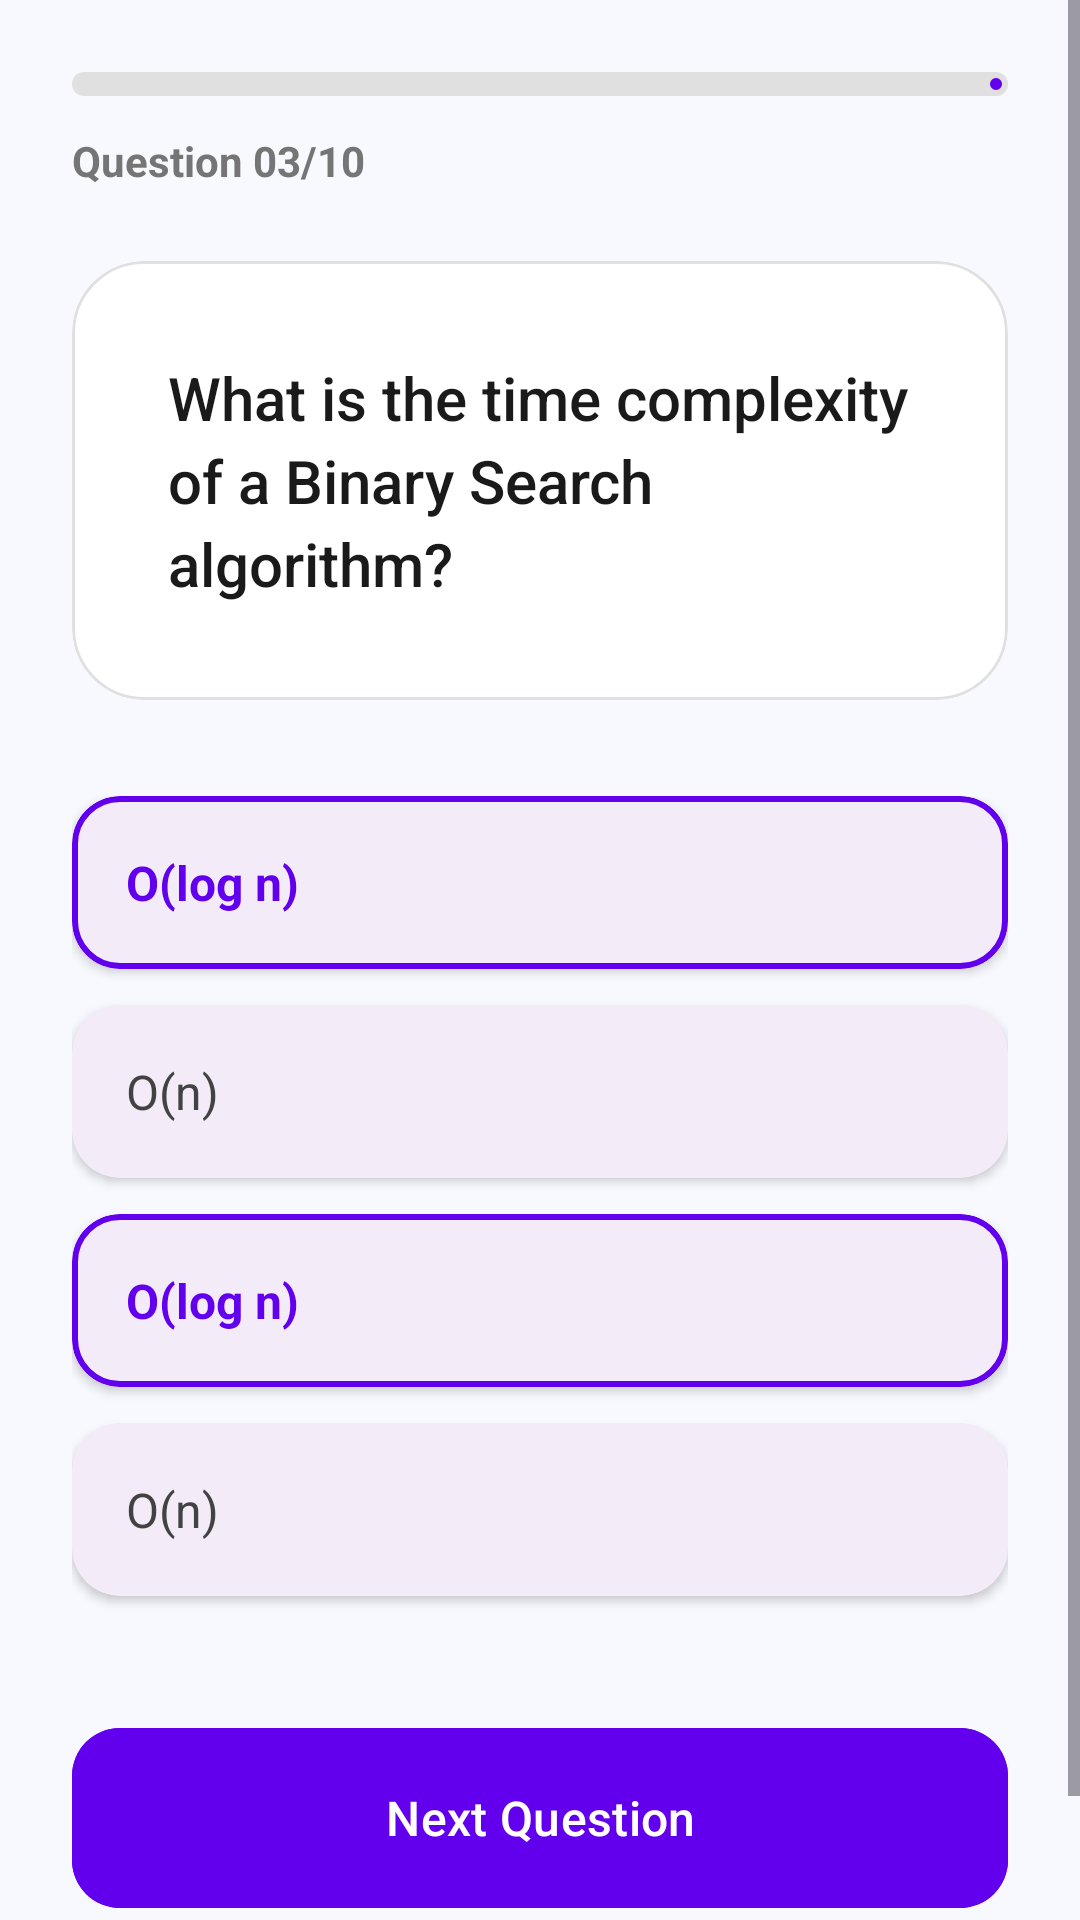

Produce the Android XML layout that renders to this screen, including the resource entries it uses.
<!-- AndroidManifest.xml: application theme Theme.Aptitude -->
<!-- res/layout/activity_quiz.xml -->
<?xml version="1.0" encoding="utf-8"?>
<ScrollView xmlns:android="http://schemas.android.com/apk/res/android"
    xmlns:app="http://schemas.android.com/apk/res-auto"
    android:layout_width="match_parent"
    android:layout_height="match_parent"
    android:background="#F8F9FE"
    android:fillViewport="true">

    <androidx.constraintlayout.widget.ConstraintLayout
        android:layout_width="match_parent"
        android:layout_height="wrap_content"
        android:padding="24dp">

        <com.google.android.material.progressindicator.LinearProgressIndicator
            android:id="@+id/quizProgress"
            android:layout_width="0dp"
            android:layout_height="wrap_content"
            android:progress="30"
            app:indicatorColor="#6200EE"
            app:trackColor="#E0E0E0"
            app:trackCornerRadius="8dp"
            app:trackThickness="8dp"
            app:layout_constraintTop_toTopOf="parent"
            app:layout_constraintStart_toStartOf="parent"
            app:layout_constraintEnd_toEndOf="parent" />

        <TextView
            android:id="@+id/tvQuestionCount"
            android:layout_width="wrap_content"
            android:layout_height="wrap_content"
            android:layout_marginTop="12dp"
            android:text="Question 03/10"
            android:textColor="#757575"
            android:textStyle="bold"
            app:layout_constraintTop_toBottomOf="@id/quizProgress"
            app:layout_constraintStart_toStartOf="parent" />

        <com.google.android.material.card.MaterialCardView
            android:id="@+id/questionCard"
            android:layout_width="match_parent"
            android:layout_height="wrap_content"
            android:layout_marginTop="24dp"
            app:cardCornerRadius="24dp"
            app:cardElevation="0dp"
            app:strokeWidth="1dp"
            app:strokeColor="#E0E0E0"
            android:background="@color/white"
            app:layout_constraintTop_toBottomOf="@id/tvQuestionCount">

            <TextView
                android:id="@+id/tvQuestionText"
                android:layout_width="match_parent"
                android:layout_height="wrap_content"
                android:padding="32dp"
                android:text="What is the time complexity of a Binary Search algorithm?"
                android:textColor="#1A1A1A"
                android:background="@color/white"
                android:textSize="20sp"
                android:fontFamily="sans-serif-medium"
                android:lineSpacingExtra="4dp"/>
        </com.google.android.material.card.MaterialCardView>

        <LinearLayout
            android:id="@+id/optionsContainer"
            android:layout_width="match_parent"
            android:layout_height="wrap_content"
            android:layout_marginTop="32dp"
            android:orientation="vertical"
            app:layout_constraintTop_toBottomOf="@id/questionCard">

            <com.google.android.material.card.MaterialCardView
                android:id="@+id/optionCard1"
                android:layout_width="match_parent"
                android:layout_height="wrap_content"
                android:layout_marginBottom="12dp"
                android:clickable="true"
                android:focusable="true"
                app:cardCornerRadius="16dp"
                app:cardElevation="2dp"
                app:rippleColor="#D1C4E9"
                app:strokeColor="#6200EE"
                app:strokeWidth="2dp">
                <TextView
                    android:id="@+id/tvOption1"
                    android:layout_width="match_parent"
                    android:layout_height="wrap_content"
                    android:padding="18dp"
                    android:text="O(log n)"
                    android:textColor="#6200EE"
                    android:textStyle="bold"
                    android:textSize="16sp"/>
            </com.google.android.material.card.MaterialCardView>

            <com.google.android.material.card.MaterialCardView
                android:id="@+id/optionCard2"
                android:layout_width="match_parent"
                android:layout_height="wrap_content"
                android:layout_marginBottom="12dp"
                app:cardCornerRadius="16dp"
                app:cardElevation="2dp"
                app:strokeWidth="0dp">

                <TextView
                    android:id="@+id/tvOption2"
                    android:layout_width="match_parent"
                    android:layout_height="wrap_content"
                    android:padding="18dp"
                    android:text="O(n)"
                    android:textColor="#424242"
                    android:textSize="16sp" />
            </com.google.android.material.card.MaterialCardView>

            <com.google.android.material.card.MaterialCardView
                android:id="@+id/optionCard3"
                android:layout_width="match_parent"
                android:layout_height="wrap_content"
                android:layout_marginBottom="12dp"
                android:clickable="true"
                android:focusable="true"
                app:cardCornerRadius="16dp"
                app:cardElevation="2dp"
                app:rippleColor="#D1C4E9"
                app:strokeColor="#6200EE"
                app:strokeWidth="2dp">
                <TextView
                    android:id="@+id/tvOption3"
                    android:layout_width="match_parent"
                    android:layout_height="wrap_content"
                    android:padding="18dp"
                    android:text="O(log n)"
                    android:textColor="#6200EE"
                    android:textStyle="bold"
                    android:textSize="16sp"/>
            </com.google.android.material.card.MaterialCardView>

            <com.google.android.material.card.MaterialCardView
                android:id="@+id/optionCard4"
                android:layout_width="match_parent"
                android:layout_height="wrap_content"
                android:layout_marginBottom="12dp"
                app:cardCornerRadius="16dp"
                app:cardElevation="2dp"
                app:strokeWidth="0dp">

                <TextView
                    android:id="@+id/tvOption4"
                    android:layout_width="match_parent"
                    android:layout_height="wrap_content"
                    android:padding="18dp"
                    android:text="O(n)"
                    android:textColor="#424242"
                    android:textSize="16sp" />
            </com.google.android.material.card.MaterialCardView>

        </LinearLayout>

        <com.google.android.material.button.MaterialButton
            android:id="@+id/btnNext"
            android:layout_width="match_parent"
            android:layout_height="60dp"
            android:layout_marginTop="32dp"
            android:text="Next Question"
            android:textColor="@color/white"
            android:textSize="16sp"
            android:insetTop="0dp"
            android:insetBottom="0dp"
            app:cornerRadius="16dp"
            android:backgroundTint="#6200EE"
            app:layout_constraintTop_toBottomOf="@id/optionsContainer"
            app:layout_constraintBottom_toBottomOf="parent"
            android:layout_marginBottom="24dp"/>

    </androidx.constraintlayout.widget.ConstraintLayout>
</ScrollView>


    





































































<!-- resources referenced by this layout -->
<resources>
  <style name="Theme.Aptitude" parent="Base.Theme.Aptitude" />
  <style name="Base.Theme.Aptitude" parent="Theme.Material3.DayNight.NoActionBar">
          
          
      </style>
  <!-- not gathered from this repository: default colours our renderer supplied (Android Studio template values) -->
  <color name="white">#FFFFFFFF</color>
</resources>
